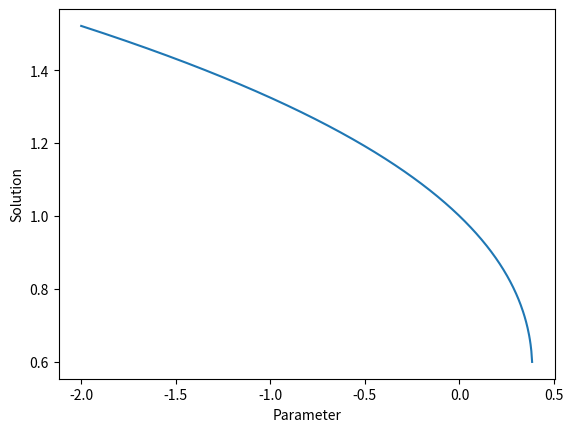
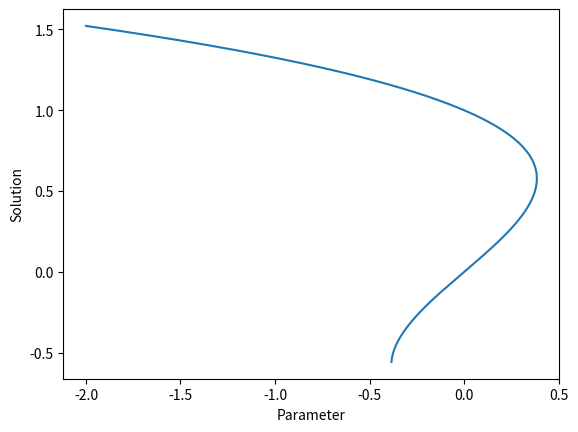
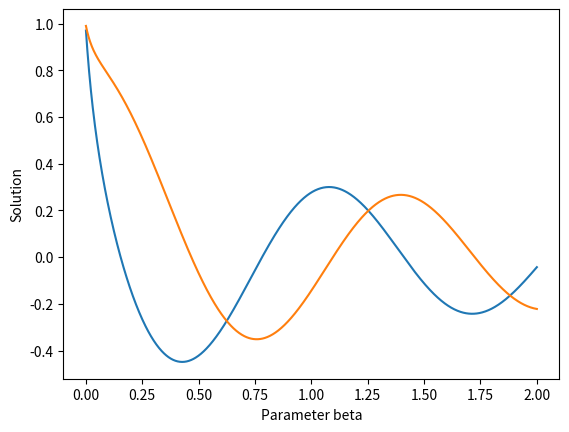

Here is the Python script that generated these plots, in order:
# -*- coding: utf-8 -*-
"""
Created on Thu Apr 13 04:51:56 2023

[redacted]
"""

import numpy as np
from scipy.optimize import fsolve,root
import matplotlib.pyplot as plt


def continuation(func,rang,guess):
    """
    This function is used natural parameter continuation method, get the solution depending on 
    parameter c

    Parameters
    ----------
    func : callable
        Equation to solve
        
        E.g.
        def algebraic_cubic(u):
            x,c = u
            return x**3 - x + c
        
    rang : numpy.array
        the range of parameter c
    guess : int/numpy.array
        Initial guess of the solution

    Returns
    -------
    Return a list containing values of parameters and corresponding solutions
        

    """
    S = 1000
    step = (rang[1]-rang[0])/S
    C = []
    solution = []
    for i in range(S):
        # simply add a stepsize to c 
        c = rang[0] + step*(i)
        result = root(lambda x: func((x,c)),guess)
        if result.success:
            C.append(c)
            solution = np.hstack((solution,result.x))
            result = guess
        else:
            print(result.message)
            print('Converge fails at c = ',c)
            break
    return [solution,C]




def psuedo_arclength_continuation(func,rang,guess):
    """
    This function is used to find solutions of an equation or systems of equations 
    that depend on a parameter c

    Parameters
    ----------
    func : callable
        ode function or equation
        
        Example:
        def algebraic_cubic(u):
            x,c = u
            return x**3 - x + c
        
    rang : numpy.array
        the range of parameter c
    guess : numpy.array/int
        Intial guess of the solution

    Returns
    -------
    Return a list with the values of the parameter and corresponding solutions

    """
    
    # use natural parameter continuation generate first two solutions 
    z = continuation(func,rang,guess)
    if len(z[0])>=2 and len(z[1])>=2:
        # get the first two solns using natural parameter continuation
        u0 = np.array([z[0][0],z[1][0]])
        u1 = np.array([z[0][1],z[1][1]])  # solution, C
        
        
       # print(delta) 
        soln = [z[0][0],z[0][1]]
        param = [z[1][0],z[1][1]]
        
        # define an extra pseudo arclenth equation which is need to be solved
        def pseudo_equation(u,u2):
            return [np.dot((u-u2),delta),func(u)]
        
        for i in range(1000):
            delta = (u1-u0)
            u2 = u1 + delta # estimated value
            true_value = root(lambda u: pseudo_equation(u,u2),u2) # true value of u2

            if true_value.success:
                soln.append(true_value.x[0])
                param.append(true_value.x[-1])
                u0 = u1
                u1 = true_value.x
                
            else:
                print('converge fails at c =',u1[-1])
                break
    else:
        print('Converges fail, please choose a new guess')
    return [soln,param]

#%%

if __name__ == '__main__':
    
    # define a equation
    def algebraic_cubic(u):
        x,c = u
        return x**3 - x + c
    
    #solve equation using natural continuation
    z = continuation(algebraic_cubic,(-2,2),2)
    plt.plot(z[1],z[0])
    plt.xlabel('Parameter')
    plt.ylabel('Solution')
    
    # solve using pseudo-arclength continuation
    zz = psuedo_arclength_continuation(algebraic_cubic,(-2,2),2)
    #print(zz[0])
    plt.figure()
    plt.plot(zz[1],zz[0])
    plt.xlabel('Parameter')
    plt.ylabel('Solution')

#%%



    S =1000
    deltat = 0.01
    u1 = []
    u2 = []
    u0 = (1,1)
    beta = 0

    def Hopf_bifurcation(u,beta):
        u1,u2 = u
        du1dt = beta*u1-u2 - u1*(u1**2+u2**2)
        du2dt = u1+beta*u2 - u2*(u1**2+u2**2)
        return np.array([du1dt,du2dt])

    def euler_step(u0,beta,deltat):
        u1 = u0+deltat*Hopf_bifurcation(u0,beta)
        beta = beta + 2/S
        return u1,beta

    for i in range(S):
        u0,t0 = euler_step(u0,beta,deltat)
        u1.append(u0[0])
        u2.append(u0[1])

    t = np.linspace(0,1,S)
    beta = np.linspace(0,2,S)
    #print(t)
    #print(u1)
    plt.figure()
    plt.plot(beta,u1,beta,u2)
    plt.xlabel('Parameter beta')
    plt.ylabel('Solution')
       

#%%


